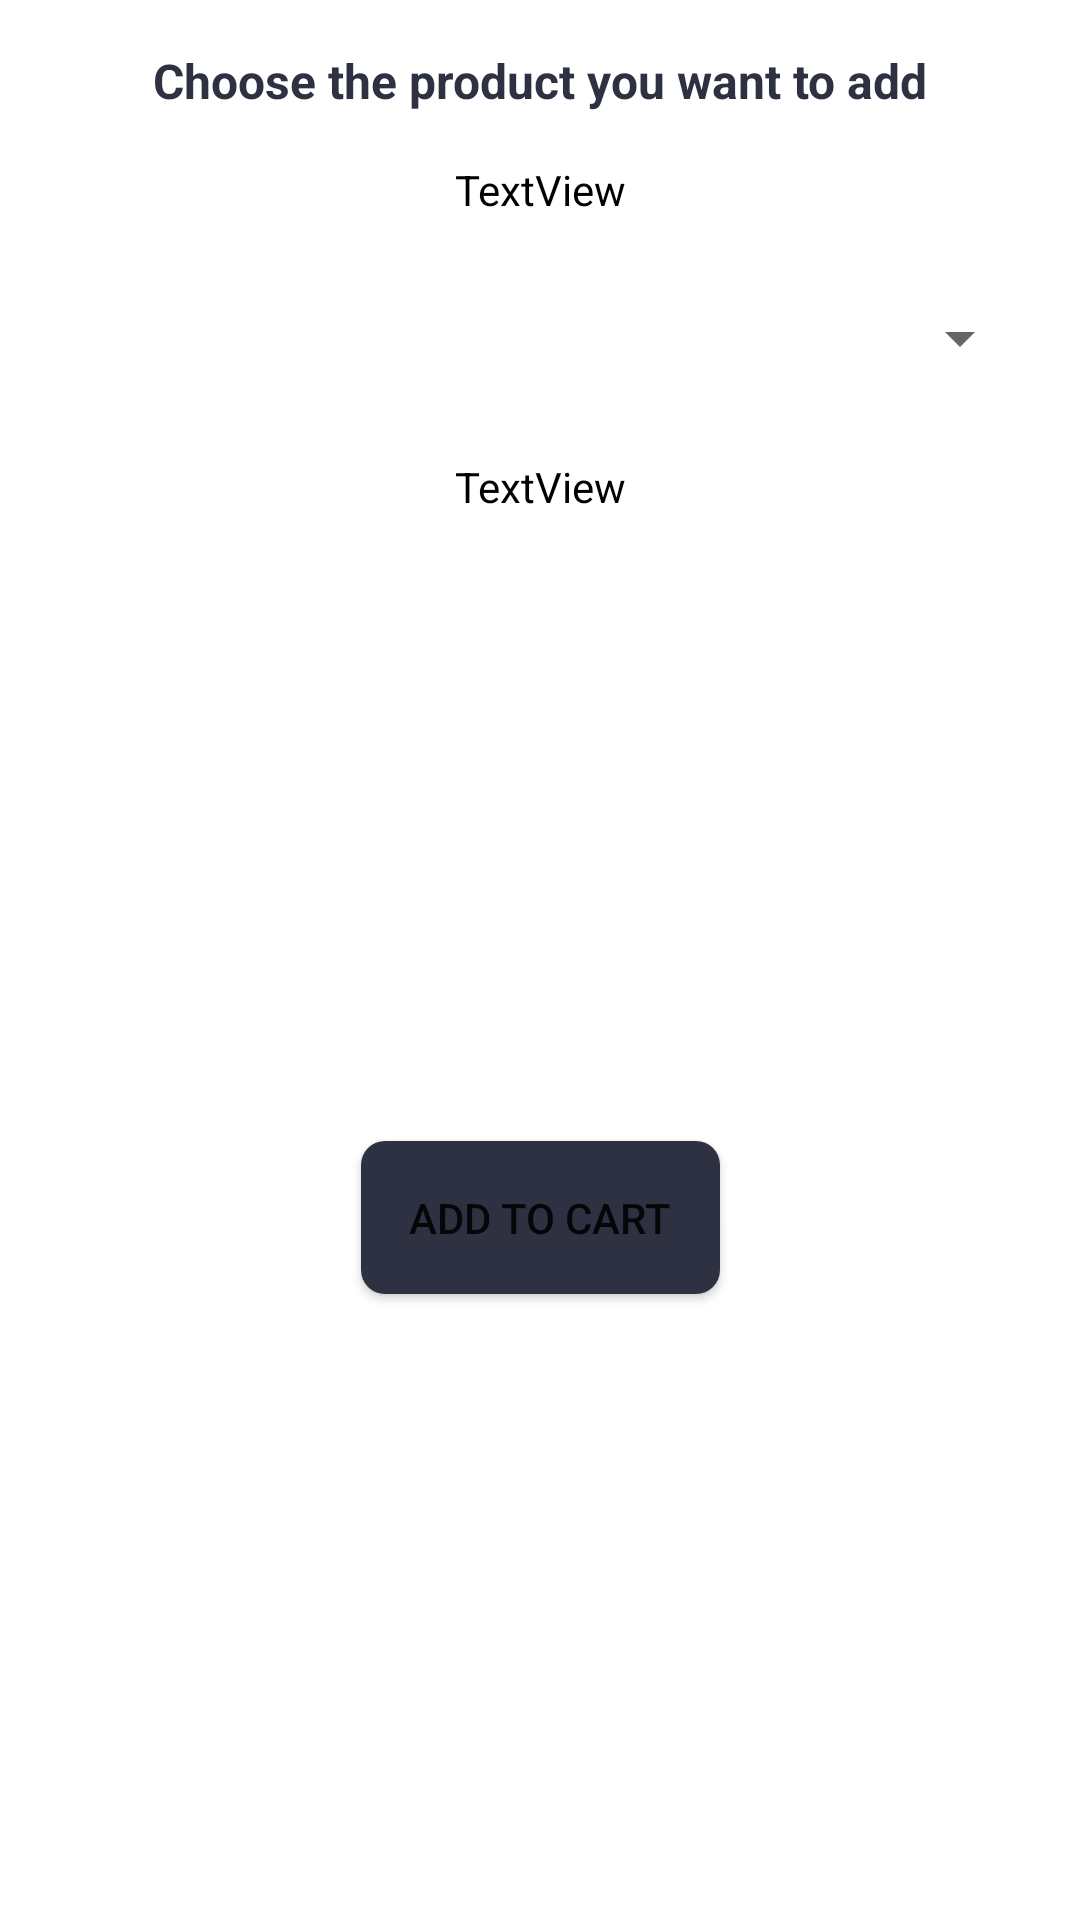

Reconstruct the res/layout file that produces this screen, plus the resources it refers to.
<!-- AndroidManifest.xml: application theme Theme.BigFamilyShopkeeper -->
<!-- res/layout/product_selector.xml -->
<?xml version="1.0" encoding="utf-8"?>
<androidx.constraintlayout.widget.ConstraintLayout xmlns:android="http://schemas.android.com/apk/res/android"
    xmlns:app="http://schemas.android.com/apk/res-auto"
    xmlns:tools="http://schemas.android.com/tools"
    android:layout_width="match_parent"
    android:layout_height="wrap_content">

    <TextView
        android:id="@+id/textView18"
        android:layout_width="wrap_content"
        android:layout_height="wrap_content"
        android:layout_marginStart="16dp"
        android:layout_marginTop="16dp"
        android:layout_marginEnd="16dp"
        android:text="Choose the product you want to add"
        android:textColor="#2D3142"
        android:textSize="16sp"
        android:textStyle="bold"
        app:layout_constraintEnd_toEndOf="parent"
        app:layout_constraintStart_toStartOf="parent"
        app:layout_constraintTop_toTopOf="parent" />

    <Spinner
        android:id="@+id/spinner_product_types"
        android:layout_width="0dp"
        android:layout_height="wrap_content"
        android:layout_marginStart="16dp"
        android:layout_marginTop="16dp"
        android:layout_marginEnd="16dp"
        android:minHeight="48dp"
        app:layout_constraintEnd_toEndOf="parent"
        app:layout_constraintHorizontal_bias="0.0"
        app:layout_constraintStart_toStartOf="parent"
        app:layout_constraintTop_toBottomOf="@+id/txt_good_name" />

    <TextView
        android:id="@+id/txt_good_name"
        android:layout_width="wrap_content"
        android:layout_height="wrap_content"
        android:layout_marginTop="16dp"
        android:text="TextView"
        android:textColor="@color/black"
        app:layout_constraintEnd_toEndOf="parent"
        app:layout_constraintStart_toStartOf="parent"
        app:layout_constraintTop_toBottomOf="@+id/textView18" />

    <TextView
        android:id="@+id/txt_retail_price"
        android:layout_width="wrap_content"
        android:layout_height="wrap_content"
        android:layout_marginTop="16dp"
        android:text="TextView"
        android:textColor="@color/black"
        app:layout_constraintEnd_toEndOf="parent"
        app:layout_constraintStart_toStartOf="parent"
        app:layout_constraintTop_toBottomOf="@+id/spinner_product_types" />

    <Button
        android:id="@+id/btn_add_good_to_cart"
        android:layout_width="wrap_content"
        android:layout_height="wrap_content"
        android:layout_marginTop="16dp"
        android:layout_marginBottom="16dp"
        android:background="@drawable/btn_background"
        android:text="Add to cart"
        app:layout_constraintBottom_toBottomOf="parent"
        app:layout_constraintEnd_toEndOf="parent"
        app:layout_constraintStart_toStartOf="parent"
        app:layout_constraintTop_toBottomOf="@+id/txt_retail_price" />
</androidx.constraintlayout.widget.ConstraintLayout>
<!-- resources referenced by this layout -->
<resources>
  <!-- drawable btn_background (drawable-v24) -->
  <?xml version="1.0" encoding="utf-8"?>
  <shape  android:shape="rectangle"  xmlns:android="http://schemas.android.com/apk/res/android">
  
      <solid android:color="#2D3142"  />
      <padding
          android:top="16dp"
          android:bottom="16dp"
          android:left="16dp"
          android:right="16dp"/>
      <corners android:radius="8dp" />
  </shape>
  <style name="Theme.BigFamilyShopkeeper" parent="Theme.MaterialComponents.DayNight.DarkActionBar">
          
          <item name="colorPrimary">@color/purple_500</item>
          <item name="colorPrimaryVariant">@color/purple_700</item>
          <item name="colorOnPrimary">@color/white</item>
          
          <item name="colorSecondary">@color/teal_200</item>
          <item name="colorSecondaryVariant">@color/teal_700</item>
          <item name="colorOnSecondary">@color/black</item>
          
          <item name="android:statusBarColor" tools:targetApi="l">?attr/colorPrimaryVariant</item>
          
      </style>
  <!-- not gathered from this repository: default colours our renderer supplied (Android Studio template values) -->
  <color name="purple_500">#FF6200EE</color>
  <color name="purple_700">#FF3700B3</color>
  <color name="teal_200">#FF03DAC5</color>
  <color name="teal_700">#FF018786</color>
  <color name="black">#FF000000</color>
  <color name="white">#FFFFFFFF</color>
</resources>
